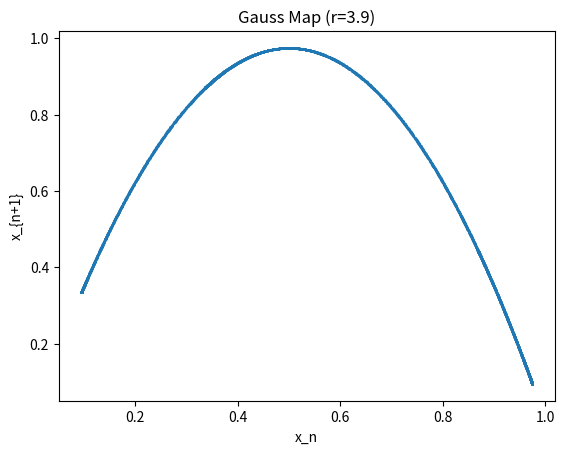

Recreate this plot in Python.
import matplotlib.pyplot as plt

def gauss_map(x, r):
    return r * x * (1 - x)

def generate_map(x0, r, n):
    map_values = [x0]
    for _ in range(n):
        x0 = gauss_map(x0, r)
        map_values.append(x0)
    return map_values

# Başlangıç noktası ve kaos parametresi
x0 = 0.2
r = 3.9
# Kaç adım yapılacağı
n = 10000

# Gauss haritasını oluştur
map_values = generate_map(x0, r, n)

# Haritayı çiz
plt.plot(map_values[:-1], map_values[1:], '.', markersize=1)
plt.xlabel('x_n')
plt.ylabel('x_{n+1}')
plt.title(f"Gauss Map (r={r})")
plt.show()
